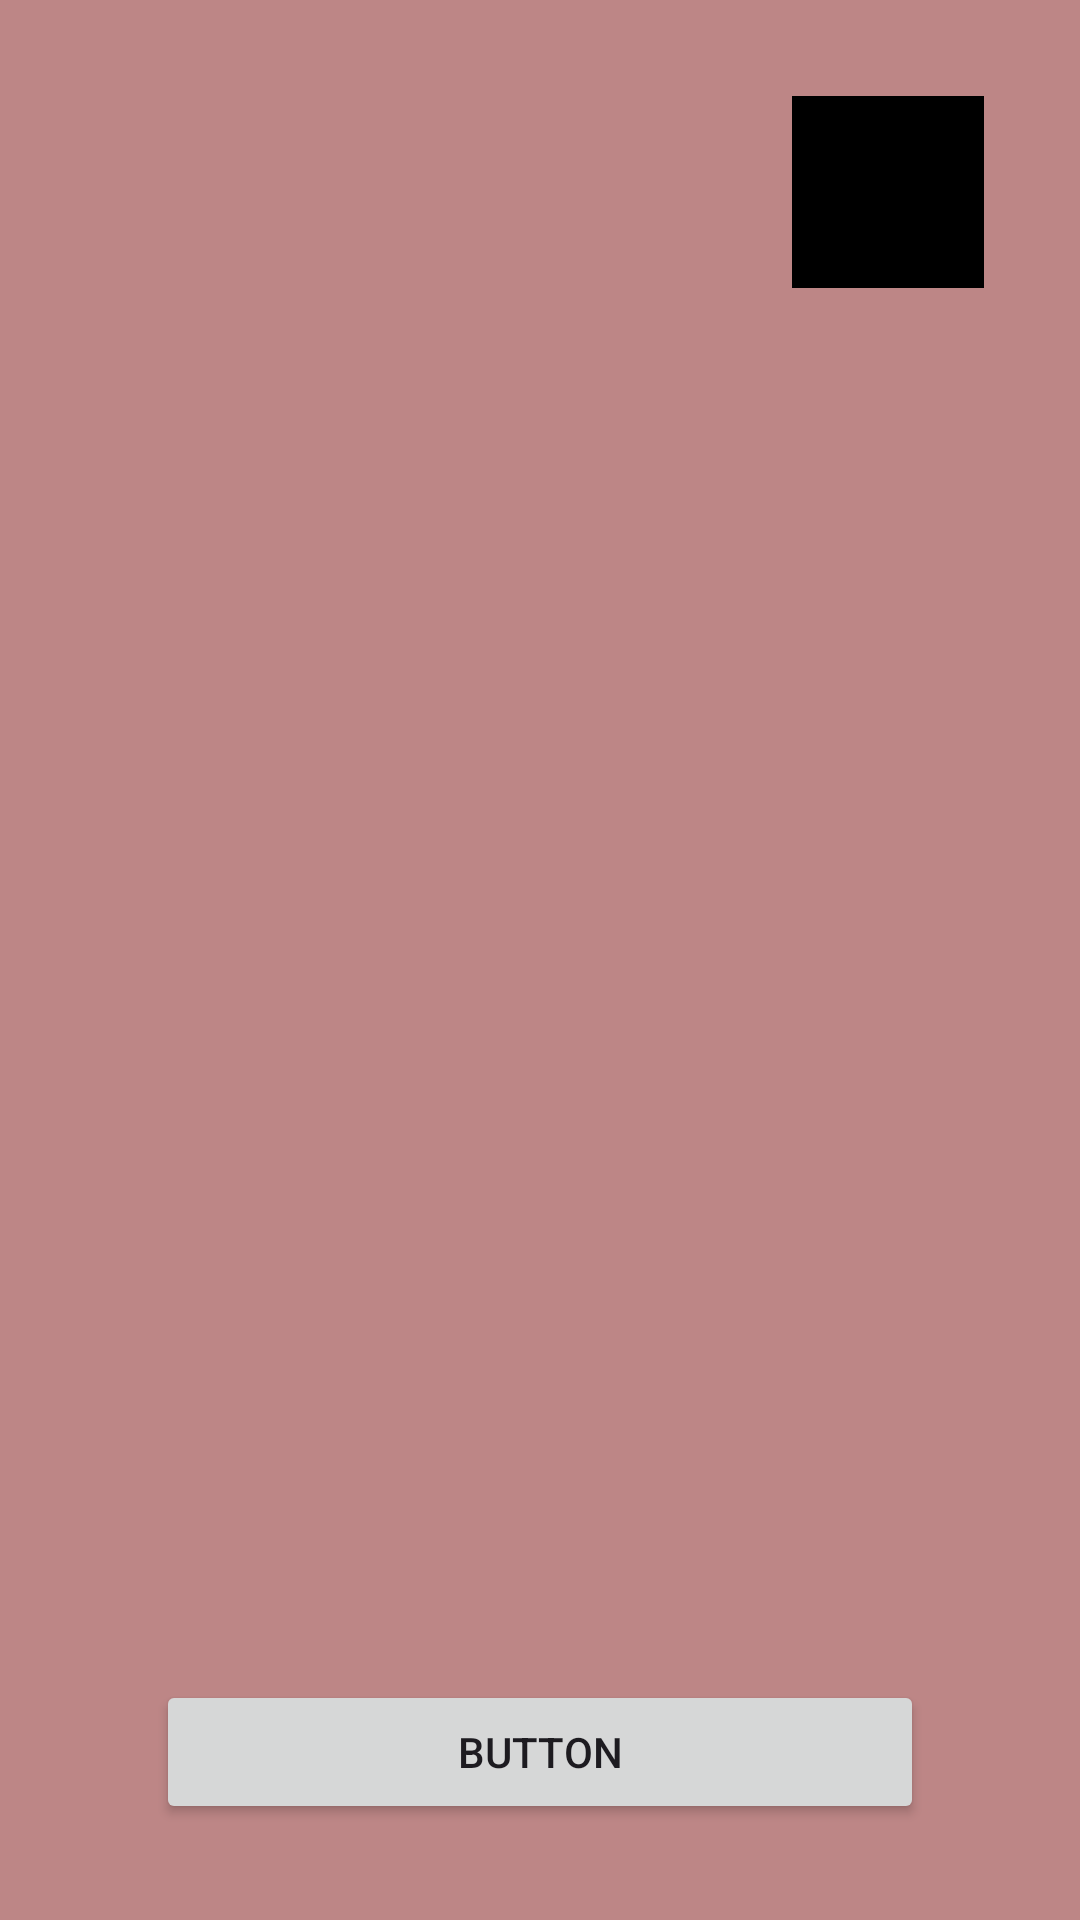

Reconstruct the res/layout file that produces this screen, plus the resources it refers to.
<!-- AndroidManifest.xml: application theme Theme.InternetConnectionObserver -->
<!-- res/layout/fragment_home.xml -->
<?xml version="1.0" encoding="utf-8"?>
<androidx.constraintlayout.widget.ConstraintLayout xmlns:android="http://schemas.android.com/apk/res/android"
    android:layout_width="match_parent"
    xmlns:app="http://schemas.android.com/apk/res-auto"
    android:background="#BD8686"
    android:layout_height="match_parent">

    <Button
        android:id="@+id/button"
        android:layout_width="match_parent"
        android:layout_height="wrap_content"
        android:layout_marginHorizontal="52dp"
        android:layout_marginBottom="32dp"
        android:text="Button"
        app:layout_constraintBottom_toBottomOf="parent"
        app:layout_constraintEnd_toEndOf="parent"
        app:layout_constraintStart_toStartOf="parent" />

    <ImageView
        android:id="@+id/image_view"
        android:layout_width="64dp"
        android:layout_height="64dp"
        android:layout_marginTop="32dp"
        android:layout_marginEnd="32dp"
        android:src="@color/black"
        app:layout_constraintEnd_toEndOf="parent"
        app:layout_constraintTop_toTopOf="parent" />

</androidx.constraintlayout.widget.ConstraintLayout>
<!-- resources referenced by this layout -->
<resources>
  <style name="Theme.InternetConnectionObserver" parent="Base.Theme.InternetConnectionObserver" />
  <style name="Base.Theme.InternetConnectionObserver" parent="Theme.Material3.DayNight.NoActionBar">
          
          
      </style>
  <!-- not gathered from this repository: default colours our renderer supplied (Android Studio template values) -->
  <color name="black">#FF000000</color>
</resources>
